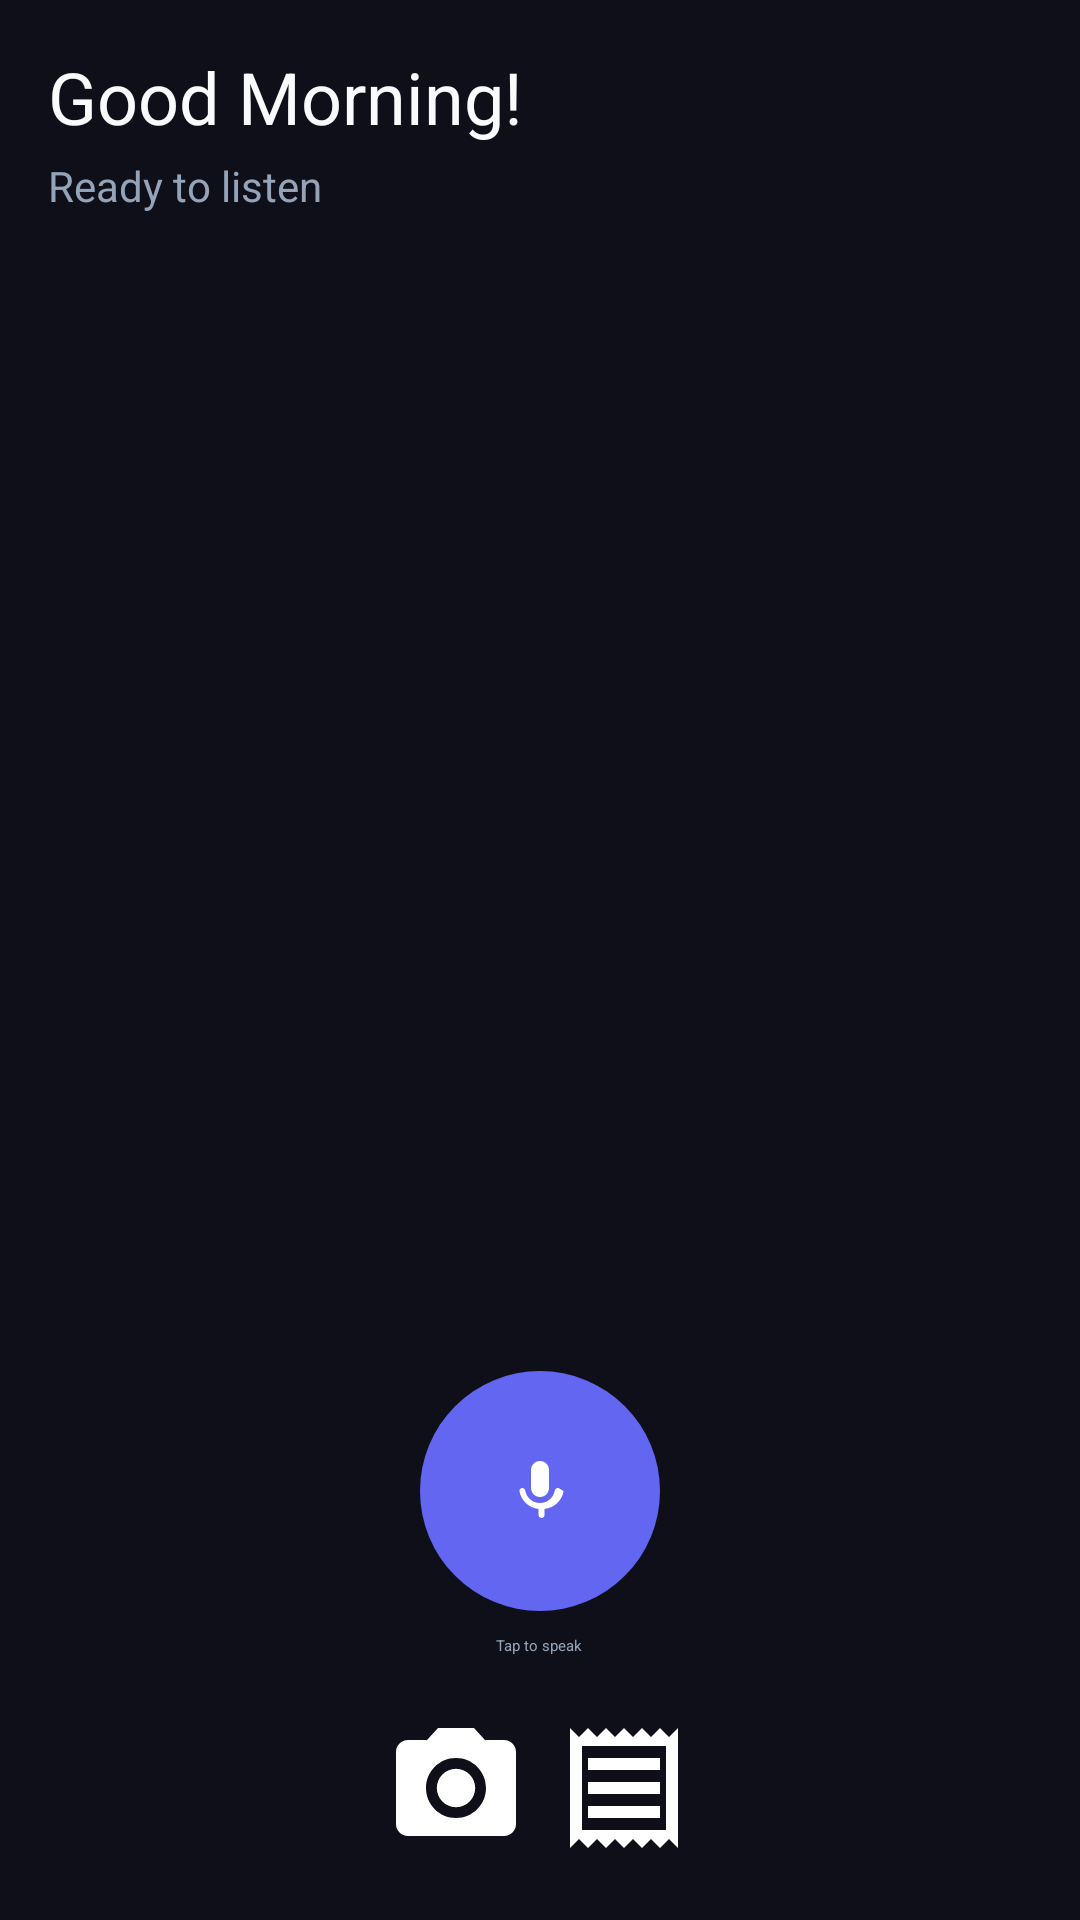

Layout XML and referenced resources for this Android screen:
<!-- AndroidManifest.xml: application theme Theme.t3rmuxk1ng -->
<!-- res/layout/activity_main.xml -->
<?xml version="1.0" encoding="utf-8"?>
<androidx.constraintlayout.widget.ConstraintLayout
    xmlns:android="http://schemas.android.com/apk/res/android"
    xmlns:app="http://schemas.android.com/apk/res-auto"
    android:layout_width="match_parent"
    android:layout_height="match_parent"
    android:background="@color/background"
    android:fitsSystemWindows="true">

    <LinearLayout
        android:id="@+id/headerLayout"
        android:layout_width="0dp"
        android:layout_height="wrap_content"
        android:orientation="vertical"
        android:padding="16dp"
        app:layout_constraintTop_toTopOf="parent"
        app:layout_constraintStart_toStartOf="parent"
        app:layout_constraintEnd_toEndOf="parent">

        <TextView
            android:id="@+id/greetingText"
            android:layout_width="wrap_content"
            android:layout_height="wrap_content"
            android:text="@string/good_morning"
            android:textColor="@color/text_primary"
            android:textSize="24sp"/>

        <TextView
            android:id="@+id/statusText"
            android:layout_width="wrap_content"
            android:layout_height="wrap_content"
            android:layout_marginTop="4dp"
            android:text="@string/voice_ready"
            android:textColor="@color/text_secondary"
            android:textSize="14sp"/>

    </LinearLayout>

    <androidx.recyclerview.widget.RecyclerView
        android:id="@+id/conversationRecyclerView"
        android:layout_width="0dp"
        android:layout_height="0dp"
        android:padding="8dp"
        app:layout_constraintTop_toBottomOf="@id/headerLayout"
        app:layout_constraintBottom_toTopOf="@id/voiceInputLayout"
        app:layout_constraintStart_toStartOf="parent"
        app:layout_constraintEnd_toEndOf="parent"/>

    <LinearLayout
        android:id="@+id/voiceInputLayout"
        android:layout_width="0dp"
        android:layout_height="wrap_content"
        android:layout_margin="16dp"
        android:gravity="center"
        android:orientation="vertical"
        app:layout_constraintBottom_toBottomOf="parent"
        app:layout_constraintStart_toStartOf="parent"
        app:layout_constraintEnd_toEndOf="parent">

        <ImageButton
            android:id="@+id/voiceButton"
            android:layout_width="80dp"
            android:layout_height="80dp"
            android:background="@drawable/voice_button_background"
            android:src="@drawable/ic_mic"
            android:scaleType="center"
            android:contentDescription="@string/tap_to_speak"/>

        <TextView
            android:id="@+id/voiceStatusText"
            android:layout_width="wrap_content"
            android:layout_height="wrap_content"
            android:layout_marginTop="8dp"
            android:text="@string/tap_to_speak"
            android:textColor="@color/text_secondary"/>

        <LinearLayout
            android:layout_width="match_parent"
            android:layout_height="wrap_content"
            android:layout_marginTop="16dp"
            android:gravity="center"
            android:orientation="horizontal">

            <ImageButton
                android:id="@+id/cameraButton"
                android:layout_width="48dp"
                android:layout_height="48dp"
                android:layout_margin="4dp"
                android:background="@drawable/card_rounded"
                android:src="@drawable/ic_camera"
                android:contentDescription="@string/camera"/>

            <ImageButton
                android:id="@+id/settingsButton"
                android:layout_width="48dp"
                android:layout_height="48dp"
                android:layout_margin="4dp"
                android:background="@drawable/card_rounded"
                android:src="@drawable/ic_settings"
                android:contentDescription="@string/settings"/>

        </LinearLayout>

    </LinearLayout>

</androidx.constraintlayout.widget.ConstraintLayout>
<!-- resources referenced by this layout -->
<resources>
  <color name="background">#0F0F1A</color>
  <color name="text_primary">#F8FAFC</color>
  <color name="text_secondary">#94A3B8</color>
  <!-- drawable ic_camera (drawable) -->
  <?xml version="1.0" encoding="utf-8"?>
  <vector xmlns:android="http://schemas.android.com/apk/res/android"
      android:width="24dp" android:height="24dp"
      android:viewportWidth="24" android:viewportHeight="24">
      <path android:fillColor="#FFFFFF"
          android:pathData="M12,12m-3.2,0a3.2,3.2 0,1 1,6.4 0a3.2,3.2 0,1 1,-6.4 0"/>
      <path android:fillColor="#FFFFFF"
          android:pathData="M9,2L7.17,4L4,4c-1.1,0 -2,0.9 -2,2v12c0,1.1 0.9,2 2,2h16c1.1,0 2,-0.9 2,-2L22,6c0,-1.1 -0.9,-2 -2,-2h-3.17L15,2L9,2zM12,17c-2.76,0 -5,-2.24 -5,-5s2.24,-5 5,-5 5,2.24 5,5 -2.24,5 -5,5z"/>
  </vector>
  <!-- drawable ic_mic (drawable) -->
  <?xml version="1.0" encoding="utf-8"?>
  <vector xmlns:android="http://schemas.android.com/apk/res/android"
      android:width="24dp" android:height="24dp"
      android:viewportWidth="24" android:viewportHeight="24">
      <path android:fillColor="#FFFFFF"
          android:pathData="M12,14c1.66,0 3,-1.34 3,-3V5c0,-1.66 -1.34,-3 -3,-3S9,3.34 9,5v6C9,12.66 10.34,14 12,14zM17.91,11c-0.49,0 -0.9,0.36 -0.98,0.85C16.52,14.2 14.47,16 12,16s-4.52,-1.8 -4.93,-4.15C6.99,11.36 6.58,11 6.09,11c-0.56,0 -1.01,0.49 -0.93,1.04 0.53,3.19 3.16,5.62 6.35,5.93V20c0,0.55 0.45,1 1,1s1,-0.45 1,-1v-2.03c3.19,-0.31 5.82,-2.74 6.35,-5.93C18.92,11.49 18.47,11 17.91,11z"/>
  </vector>
  <!-- drawable ic_settings (drawable) -->
  <?xml version="1.0" encoding="utf-8"?>
  <vector xmlns:android="http://schemas.android.com/apk/res/android"
      android:width="24dp" android:height="24dp"
      android:viewportWidth="24" android:viewportHeight="24">
      <path android:fillColor="#FFFFFF"
          android:pathData="M19.5,3.5L18,2l-1.5,1.5L15,2l-1.5,1.5L12,2l-1.5,1.5L9,2 7.5,3.5 6,2 4.5,3.5 3,2v20l1.5,-1.5L6,22l1.5,-1.5L9,22l1.5,-1.5L12,22l1.5,-1.5L15,22l1.5,-1.5L18,22l1.5,-1.5L21,22V2l-1.5,1.5zM19,19H5V5h14v14zM6,15h12v2H6zM6,11h12v2H6zM6,7h12v2H6z"/>
  </vector>
  <!-- drawable voice_button_background (drawable) -->
  <?xml version="1.0" encoding="utf-8"?>
  <selector xmlns:android="http://schemas.android.com/apk/res/android">
      <item>
          <shape android:shape="oval">
              <solid android:color="@color/primary"/>
              <size android:width="80dp" android:height="80dp"/>
          </shape>
      </item>
  </selector>
  <string name="camera">Camera</string>
  <string name="good_morning">Good Morning!</string>
  <string name="settings">Settings</string>
  <string name="tap_to_speak">Tap to speak</string>
  <string name="voice_ready">Ready to listen</string>
  <color name="primary">#6366F1</color>
</resources>
